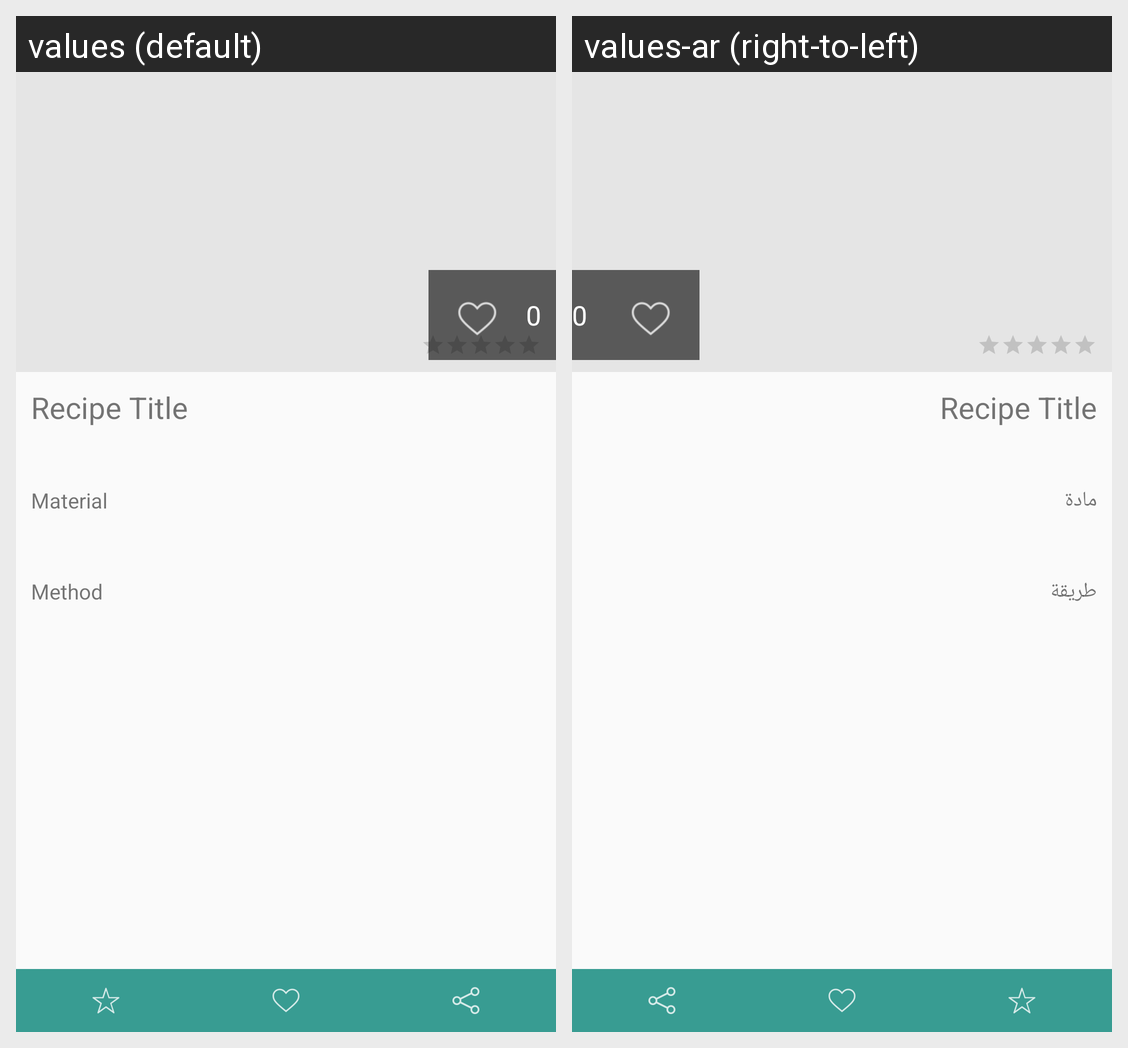

For this localized Android screen grid, give each drawn string resource with its value in every locale shown.
Android screen res/layout/activity_detail_tips.xml rendered under 2 locales, left to right: values (default), values-ar (right-to-left). Device: Nexus 5 (rendered at 1080×1920; each locale shown at half size, 540×960, under a caption strip naming it); theme AppTheme.
Strings drawn on this screen, with the default value and each locale's value (text and hints the layout hard-codes, and strings that could not be matched under every locale, appear in the picture but are not listed):

material
  values: Material
  values-ar: مادة

method
  values: Method
  values-ar: طريقة
